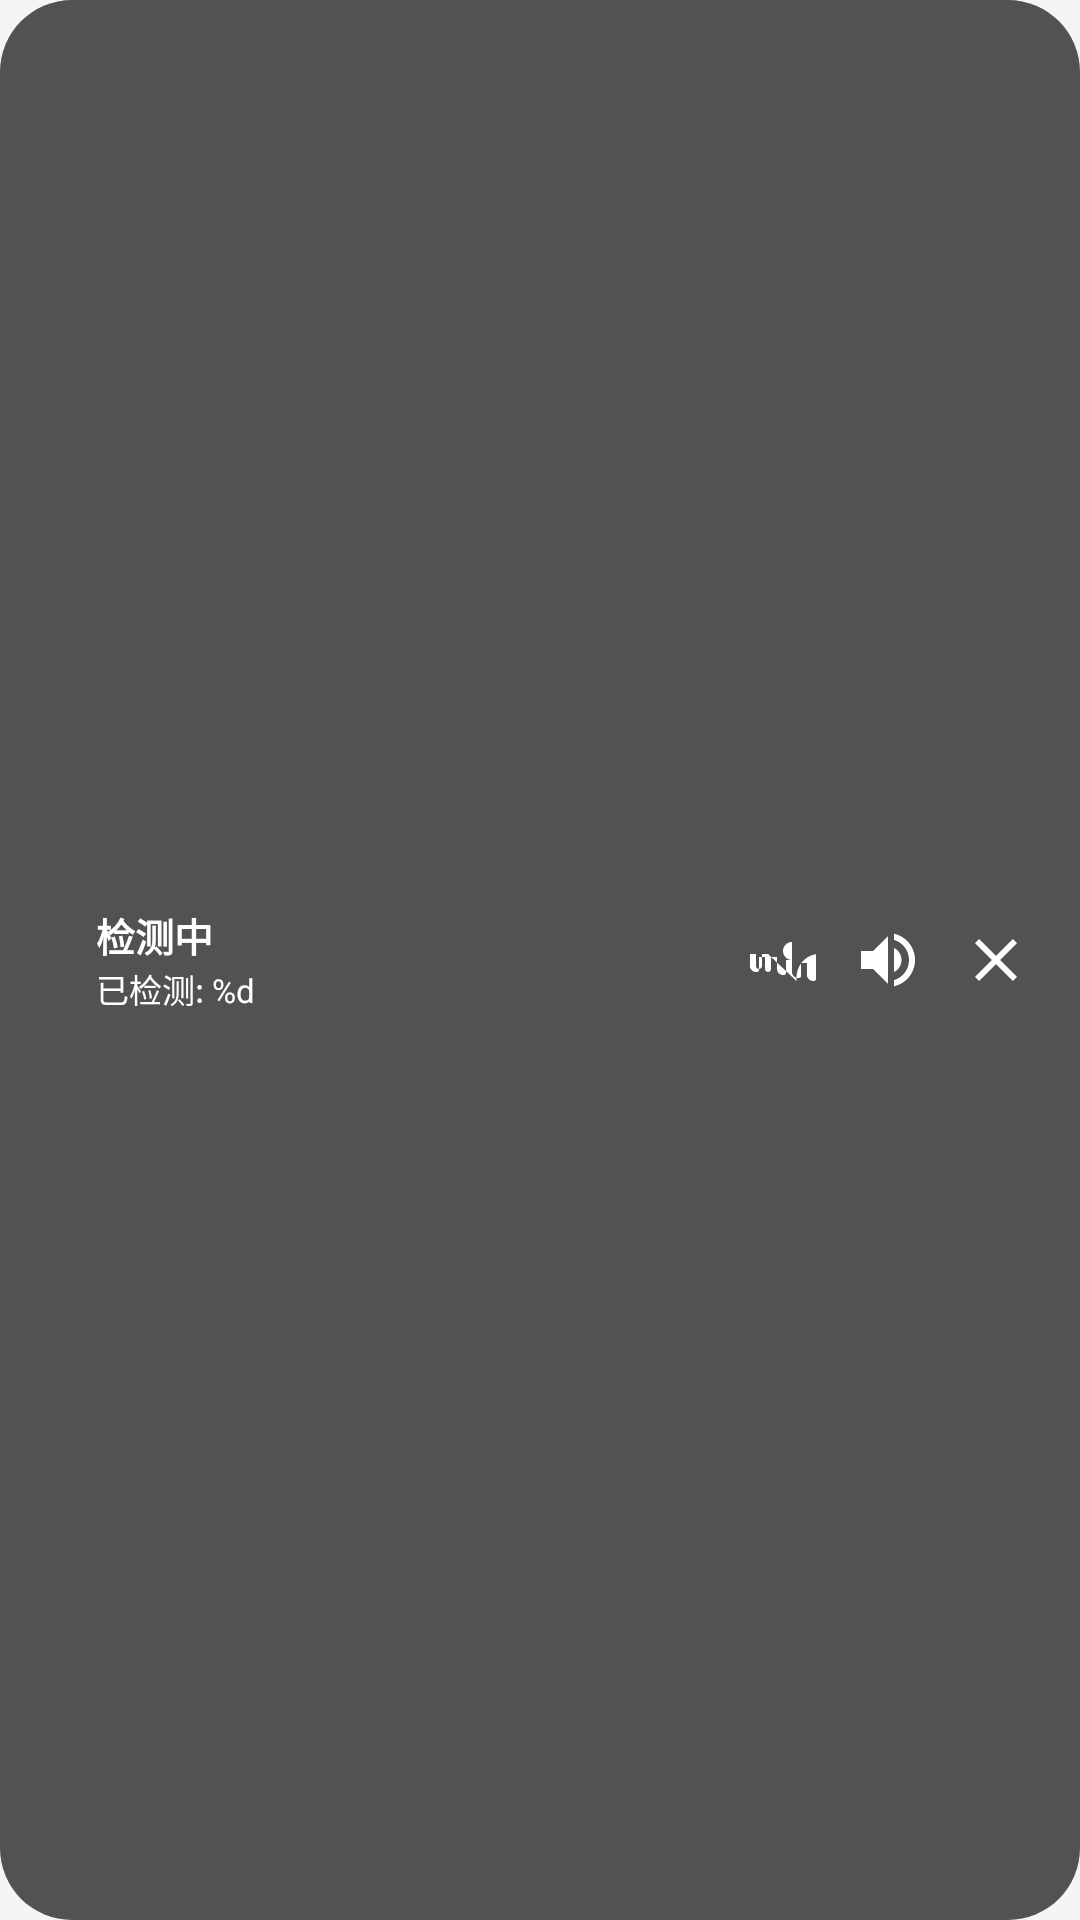

Write the Android layout XML for this screen, with the resource values it uses.
<!-- AndroidManifest.xml: application theme Theme.AdXDetector -->
<!-- res/layout/layout_float_window.xml -->
<?xml version="1.0" encoding="utf-8"?>
<LinearLayout xmlns:android="http://schemas.android.com/apk/res/android"
    xmlns:app="http://schemas.android.com/apk/res-auto"
    android:layout_width="wrap_content"
    android:layout_height="wrap_content"
    android:background="@drawable/bg_float_window"
    android:gravity="center_vertical"
    android:minWidth="180dp"
    android:orientation="horizontal"
    android:padding="12dp">

    
    <View
        android:id="@+id/viewIndicator"
        android:layout_width="10dp"
        android:layout_height="10dp"
        android:background="@drawable/bg_circle_button" />

    
    <LinearLayout
        android:layout_width="0dp"
        android:layout_height="wrap_content"
        android:layout_marginStart="10dp"
        android:layout_weight="1"
        android:orientation="vertical">

        <TextView
            android:id="@+id/tvFloatStatus"
            android:layout_width="wrap_content"
            android:layout_height="wrap_content"
            android:text="@string/float_detecting"
            android:textColor="@color/float_text"
            android:textSize="13sp"
            android:textStyle="bold" />

        <TextView
            android:id="@+id/tvFloatCount"
            android:layout_width="wrap_content"
            android:layout_height="wrap_content"
            android:text="@string/float_count"
            android:textColor="@color/float_text"
            android:textSize="11sp" />

    </LinearLayout>

    
    <LinearLayout
        android:layout_width="wrap_content"
        android:layout_height="wrap_content"
        android:layout_marginStart="8dp"
        android:orientation="horizontal">

        
        <ImageButton
            android:id="@+id/btnFloatVibration"
            android:layout_width="32dp"
            android:layout_height="32dp"
            android:background="?attr/selectableItemBackgroundBorderless"
            android:contentDescription="@string/func_vibration"
            android:padding="4dp"
            android:scaleType="centerInside"
            android:src="@drawable/ic_vibration"
            app:tint="@color/float_text" />

        
        <ImageButton
            android:id="@+id/btnFloatSound"
            android:layout_width="32dp"
            android:layout_height="32dp"
            android:layout_marginStart="4dp"
            android:background="?attr/selectableItemBackgroundBorderless"
            android:contentDescription="@string/func_sound"
            android:padding="4dp"
            android:scaleType="centerInside"
            android:src="@drawable/ic_sound"
            app:tint="@color/float_text" />

        
        <ImageButton
            android:id="@+id/btnFloatClose"
            android:layout_width="32dp"
            android:layout_height="32dp"
            android:layout_marginStart="4dp"
            android:background="?attr/selectableItemBackgroundBorderless"
            android:contentDescription="@string/dialog_cancel"
            android:padding="4dp"
            android:scaleType="centerInside"
            android:src="@drawable/ic_close"
            app:tint="@color/float_text" />

    </LinearLayout>

</LinearLayout>
<!-- resources referenced by this layout -->
<resources>
  <color name="float_text">#FFFFFF</color>
  <!-- drawable bg_float_window (drawable) -->
  <?xml version="1.0" encoding="utf-8"?>
  <shape xmlns:android="http://schemas.android.com/apk/res/android"
      android:shape="rectangle">
      <solid android:color="@color/float_background" />
      <corners android:radius="24dp" />
  </shape>
  <!-- drawable ic_close (drawable) -->
  <?xml version="1.0" encoding="utf-8"?>
  <vector xmlns:android="http://schemas.android.com/apk/res/android"
      android:width="24dp"
      android:height="24dp"
      android:viewportWidth="24"
      android:viewportHeight="24">
      <path
          android:fillColor="@color/text_on_primary"
          android:pathData="M19,6.41L17.59,5 12,10.59 6.41,5 5,6.41 10.59,12 5,17.59 6.41,19 12,13.41 17.59,19 19,17.59 13.41,12z"/>
  </vector>
  <!-- drawable ic_sound (drawable) -->
  <?xml version="1.0" encoding="utf-8"?>
  <vector xmlns:android="http://schemas.android.com/apk/res/android"
      android:width="24dp"
      android:height="24dp"
      android:viewportWidth="24"
      android:viewportHeight="24">
      <path
          android:fillColor="@color/text_primary"
          android:pathData="M3,9v6h4l5,5V4L7,9H3zM16.5,12c0,-1.77 -1.02,-3.29 -2.5,-4.03v8.05c1.48,-0.73 2.5,-2.25 2.5,-4.02zM14,3.23v2.06c2.89,0.86 5,3.54 5,6.71s-2.11,5.85 -5,6.71v2.06c4.01,-0.91 7,-4.49 7,-8.77s-2.99,-7.86 -7,-8.77z"/>
  </vector>
  <!-- drawable ic_vibration (drawable) -->
  <?xml version="1.0" encoding="utf-8"?>
  <vector xmlns:android="http://schemas.android.com/apk/res/android"
      android:width="24dp"
      android:height="24dp"
      android:viewportWidth="24"
      android:viewportHeight="24">
      <path
          android:fillColor="@color/text_primary"
          android:pathData="M8,10L6,10v4c0,0.55 -0.45,1 -1,1s-1,-0.45 -1,-1v-4h-2v4c0,1.1 0.9,2 2,2s1,-0.45 1,-1v-4h2v4c0,0.55 0.45,1 1,1s1,-0.45 1,-1v-4h2v4c0,1.1 0.9,2 2,2s1,-0.45 1,-1v-4h2v4c0,1.1 0.9,2 2,2s1,-0.45 1,-1v-4h2v4c0,1.1 0.9,2 2,2s1,-0.45 1,-1v-4h2v4c0,0.55 0.45,1 1,1s1,-0.45 1,-1v-4c1.65,0 3,1.35 3,3s-1.35,3 -3,3v3c3.31,0 6,-2.69 6,-6 0,-3.87 -3.13,-7 -7,-7h-1.07c-4.73,-0.47 -8.46,3.32 -8.46,8.06 0,0.35 0.02,0.69 0.06,1.02 -0.01,-0.02 -0.03,-0.04 -0.03,-0.07zM16,10v2c-1.65,0 -3,-1.35 -3,-3s1.35,-3 3,-3z"/>
  </vector>
  <string name="dialog_cancel">取消</string>
  <string name="float_count">已检测: %d</string>
  <string name="float_detecting">检测中</string>
  <string name="func_sound">声音提示</string>
  <string name="func_vibration">震动提醒</string>
  <style name="Theme.AdXDetector" parent="Theme.Material3.Light.NoActionBar">
          <item name="colorPrimary">@color/primary</item>
          <item name="colorPrimaryVariant">@color/primary_variant</item>
          <item name="colorSecondary">@color/secondary</item>
          <item name="colorSecondaryVariant">@color/secondary_variant</item>
          <item name="android:colorBackground">@color/background</item>
          <item name="colorSurface">@color/surface</item>
          <item name="colorOnPrimary">@color/text_on_primary</item>
          <item name="colorOnSecondary">@color/text_primary</item>
          <item name="colorOnBackground">@color/text_primary</item>
          <item name="colorOnSurface">@color/text_primary</item>
          <item name="android:statusBarColor">@color/primary_dark</item>
          <item name="android:navigationBarColor">@color/background</item>
      </style>
  <color name="float_background">#E6414141</color>
  <color name="text_on_primary">#FFFFFF</color>
  <color name="text_primary">#212121</color>
  <color name="primary">#6200EE</color>
  <color name="primary_variant">#3700B3</color>
  <color name="secondary">#03DAC6</color>
  <color name="secondary_variant">#018786</color>
  <color name="background">#F5F5F5</color>
  <color name="surface">#FFFFFF</color>
  <color name="primary_dark">#3700B3</color>
</resources>
